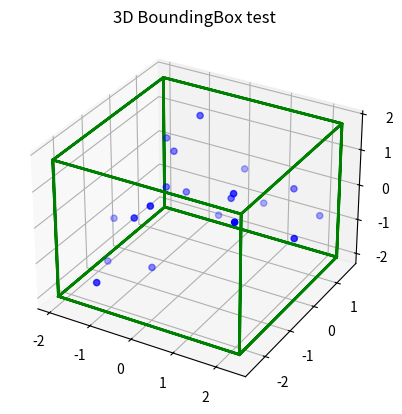

Write the Python code that produced this figure.
import numpy as np
import matplotlib.pyplot as plt

class BoundingBox:
    def __init__(self, x, y, z=None):
        """Initialize from arrays of coordinates x,y,(z)."""
        self.is3D = z is not None
        self.xmin, self.xmax = np.min(x), np.max(x)
        self.ymin, self.ymax = np.min(y), np.max(y)
        if self.is3D:
            self.zmin, self.zmax = np.min(z), np.max(z)

    def lines(self):
        """Return line segments (arrays of shape (N,2) or (N,3))
        for plotting the bounding box edges."""
        if not self.is3D:
            # 2D rectangle (closed loop)
            pts = np.array([
                [self.xmin, self.ymin],
                [self.xmax, self.ymin],
                [self.xmax, self.ymax],
                [self.xmin, self.ymax],
                [self.xmin, self.ymin]
            ])
            return pts
        else:
            # 3D: 8 corners
            corners = np.array([
                [self.xmin, self.ymin, self.zmin],
                [self.xmax, self.ymin, self.zmin],
                [self.xmax, self.ymax, self.zmin],
                [self.xmin, self.ymax, self.zmin],
                [self.xmin, self.ymin, self.zmax],
                [self.xmax, self.ymin, self.zmax],
                [self.xmax, self.ymax, self.zmax],
                [self.xmin, self.ymax, self.zmax]
            ])
            # faces as loops of 4 corners (closed)
            faces = [
                [0,1,2,3,0], # bottom
                [4,5,6,7,4], # top
                [0,1,5,4,0], # front
                [1,2,6,5,1], # right
                [2,3,7,6,2], # back
                [3,0,4,7,3]  # left
            ]

            X, Y, Z = [], [], []
            for f in faces:
                X.extend(corners[f,0]); X.append(np.nan)  # NaN breaks the line
                Y.extend(corners[f,1]); Y.append(np.nan)
                Z.extend(corners[f,2]); Z.append(np.nan)

            points = np.zeros((len(X), 3) )
            points[:,0] = X
            points[:,1] = Y
            points[:,2] = Z
            return points

    def contains(self, other, strict: bool = False):
        """Return True if self contains other bounding box.

        Parameters
        ----------
        other : BoundingBox
            The other bounding box to check.
        strict : bool, optional
            If True, requires strict containment (no shared boundaries).
            Default is False.
        """
        if self.is3D != other.is3D:
            raise Exception('Cannot compare a 2D and 3D box')
        if strict:
            ok = (self.xmin < other.xmin) and (self.xmax > other.xmax) \
                 and (self.ymin < other.ymin) and (self.ymax > other.ymax)
            if self.is3D:
                ok = ok and (self.zmin < other.zmin) and (self.zmax > other.zmax)
        else:
            ok = (self.xmin <= other.xmin) and (self.xmax >= other.xmax) \
                 and (self.ymin <= other.ymin) and (self.ymax >= other.ymax)
            if self.is3D:
                ok = ok and (self.zmin <= other.zmin) and (self.zmax >= other.zmax)
        return ok

    def plot(self, ax, plane=None, **kwargs):
        """Plot bounding box in the chosen plane."""
        pts = self.lines()
        if plane is None:
            if not self.is3D:
                ax.plot(pts[:,0], pts[:,1], **kwargs)
            else:
                ax.plot(pts[:,0], pts[:,1], pts[:,2], **kwargs)
            return
        if plane == "XY":
            X, Y = pts[:,0],pts[:,1]
        elif plane == "XZ" and self.is3D:
            X, Y = pts[:,0],pts[:,2]
        elif plane == "YZ" and self.is3D:
            X, Y = pts[:,1],pts[:,2]
        else:
            raise ValueError(f"Invalid plane {plane} for this bounding box")
        ax.plot(X, Y, **kwargs)



class RegularGrid:
    def __init__(self, x0, nx, dx, y0=None, ny=None, dy=None, z0=None, nz=None, dz=None):
        """
        Define a regular grid in 2D or 3D.

        Parameters
        ----------
        x0, nx, dx : float, int, float
            Origin, number of points, spacing along x.
        y0, ny, dy : optional
            Same for y.
        z0, nz, dz : optional
            Same for z.
        """
        self.x0, self.nx, self.dx = x0, nx, dx
        self.y0, self.ny, self.dy = y0, ny, dy
        self.z0, self.nz, self.dz = z0, nz, dz
        self.is3D = z0 is not None and nz is not None and dz is not None

        # Coordinates
        self.x = x0 + np.arange(nx) * dx
        if y0 is not None and ny is not None and dy is not None:
            self.y = y0 + np.arange(ny) * dy
        else:
            self.y = None
        if self.is3D:
            self.z = z0 + np.arange(nz) * dz
        else:
            self.z = None

        # Bounding box
        if self.is3D:
            self.bb = BoundingBox(self.x, self.y, self.z)
        else:
            self.bb = BoundingBox(self.x, self.y)

    def contains_grid(self, other, strict=False):
        """Check if this grid fully contains another grid."""
        return self.bb.contains(other.bb, strict=strict)

    def contains_bb(self, other_bb, strict=False):
        """Check if this grid contains a given bounding box."""
        return self.bb.contains(other_bb, strict=strict)

    def contains_p(self, p):
        """Check if this grid contains a point p=(x,y) or (x,y,z)."""
        if self.is3D and len(p) == 3:
            x, y, z = p
            return (self.bb.xmin <= x <= self.bb.xmax and
                    self.bb.ymin <= y <= self.bb.ymax and
                    self.bb.zmin <= z <= self.bb.zmax)
        elif not self.is3D and len(p) == 2:
            x, y = p
            return (self.bb.xmin <= x <= self.bb.xmax and
                    self.bb.ymin <= y <= self.bb.ymax)
        else:
            return False

    def plot(self, ax, plane="XY", grid=True, color=(0.3,0.3,0.3), optsGd=None, optsBB=None):
        """Plot grid lines and bounding box projection in a given plane."""
        optsGdLoc=dict(ls='-', color=color, lw=0.3)
        optsGd=optsGdLoc if optsGd is None else optsGdLoc.update(optsGd)
        optsBBLoc=dict(ls='-', color=color, lw=1.0)
        optsBB=optsBBLoc if optsBB is None else optsBBLoc.update(optsBB)

        if plane == "XY":
            X, Y = self.x, self.y
        elif plane == "XZ" and self.is3D:
            X, Y = self.x, self.z
        elif plane == "YZ" and self.is3D:
            X, Y = self.y, self.z
        else:
            raise ValueError(f"Invalid plane {plane} for this grid")

        # Grid lines
        if grid:
            ax.vlines(X, ymin=Y[0], ymax=Y[-1], **optsGdLoc)
            ax.hlines(Y, xmin=X[0], xmax=X[-1], **optsGdLoc)
        # Bounding box
        self.bb.plot(ax, plane=plane, **optsBBLoc)


if __name__ == "__main__":
    # --- 2D test ---
    x = np.random.randn(20)
    y = np.random.randn(20)
#     bb2d = BoundingBox(x, y)
# 
#     fig, ax = plt.subplots()
#     ax.scatter(x, y, label="points")
#     bb2d.plot(ax, color='r', lw=2, label="bounding box")
#     ax.legend()
#     plt.title("2D BoundingBox test")
#     plt.show()

    # --- 3D test ---
    z = np.random.randn(20)
    bb3d = BoundingBox(x, y, z)

    fig = plt.figure()
    ax = fig.add_subplot(111, projection='3d')
    ax.scatter(x, y, z, c='b', marker='o')
    bb3d.plot(ax, color='g', lw=2)
    plt.title("3D BoundingBox test")
    plt.show()

    # --- containment test ---
    x_small = np.random.uniform(-0.5, 0.5, 10)
    y_small = np.random.uniform(-0.5, 0.5, 10)
    z_small = np.random.uniform(-0.5, 0.5, 10)
    small_box = BoundingBox(x_small, y_small, z_small)
    print("bb3d contains small_box?", bb3d.contains(small_box))

